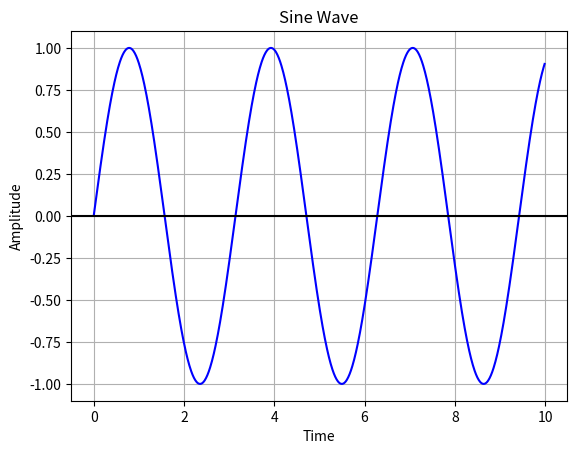

The matplotlib source for this figure:
# This code is a modified version of a code at pythonic
# Original code here: https://pythontic.com/visualization/charts/sinewave
import numpy as np
import matplotlib.pyplot as plot

# Create the x value, time
time = np.arange(0, 10, 0.01)
# The computer will start at 0.
# At every 0.01 place on the x-axis, it will plug in that points into the sine equation.
# This will go on until 10 is reached, which is the maximum x-value

# Create the y value, amplitude, using the sine equation
# A = sine(F * t), A = Amplitude, F = Frequency, t = time
amplitude = np.sin(2 * time)

# Plot the amplitude and time. A color can also be added, in this case, b=blue
plot.plot(time, amplitude, color='b')

# Give the graph a title
plot.title('Sine Wave')

# Label the x and y axis
plot.xlabel('Time')
plot.ylabel('Amplitude')

# Create the grid.
# The true/false displays the grid. True displays it. False does not
plot.grid(True)
# This line of code draws a horizontal line at y=0 that is black to separate the positive and negative amplitudes
plot.axhline(y=0, color='k')

# Plot the sine wave
plot.show()
